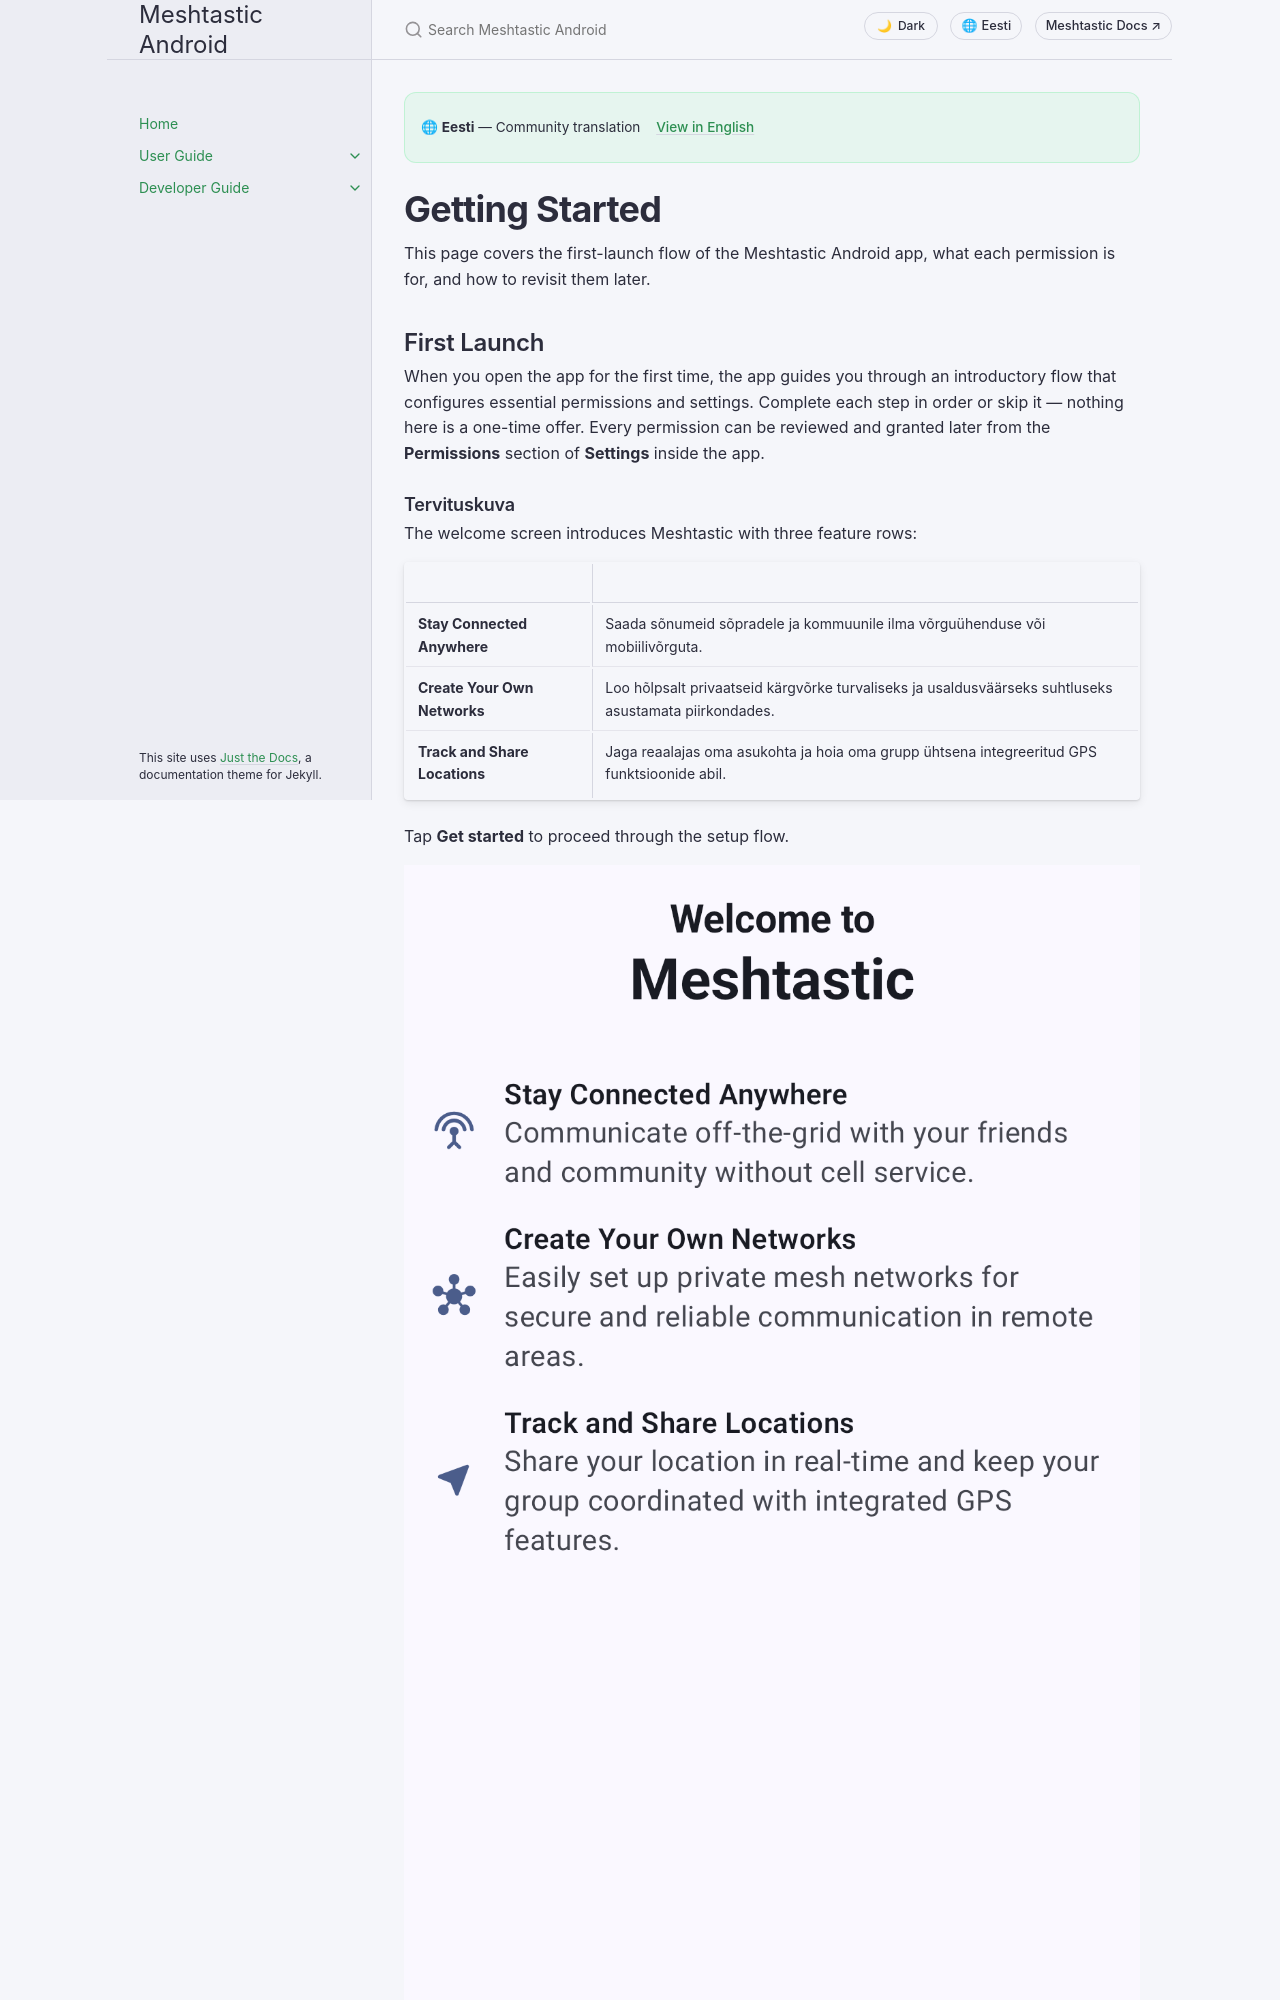

repository: meshtastic/Meshtastic-Android · page: et/user/onboarding.html · generator: jekyll

---
title: Getting Started
nav_order: 1
last_updated: 2026-11-15
description: First-launch setup — permissions, onboarding flow, and next steps after connecting your node.
aliases:
  - first-launch
  - seadistamine
  - sissejuhatus
---

# Getting Started

This page covers the first-launch flow of the Meshtastic Android app, what each permission is for, and how to revisit them later.

## First Launch

When you open the app for the first time, the app guides you through an introductory flow that configures essential permissions and settings. Complete each step in order or skip it — nothing here is a one-time offer. Every permission can be reviewed and granted later from the **Permissions** section of **Settings** inside the app.

### Tervituskuva

The welcome screen introduces Meshtastic with three feature rows:

|                               |                                                                                                                       |
| ----------------------------- | --------------------------------------------------------------------------------------------------------------------- |
| **Stay Connected Anywhere**   | Saada sõnumeid sõpradele ja kommuunile ilma võrguühenduse või mobiilivõrguta.                         |
| **Create Your Own Networks**  | Loo hõlpsalt privaatseid kärgvõrke turvaliseks ja usaldusväärseks suhtluseks asustamata piirkondades. |
| **Track and Share Locations** | Jaga reaalajas oma asukohta ja hoia oma grupp ühtsena integreeritud GPS funktsioonide abil.           |

Tap **Get started** to proceed through the setup flow.

![Tervituskuva](../../assets/screenshots/onboarding_welcome.png)

## Permissions

Rakendus küsib seadistamise ajal mitmeid lube. Igal neist on kindel eesmärk ja mõned on vajalikud põhifunktsioonide täitmiseks.

### Sinihamba load

Bluetooth is the primary connection method between your phone and a Meshtastic node. The **Bluetooth** screen shows what the permission buys you:

- **Discovery** — find and identify Meshtastic devices near you.
- **Configuration** — wirelessly manage your device settings and channels.

On Android 12 and newer, Android asks once, for **Nearby devices**, and that one grant covers both scanning and connecting. Without it, you'll need to use USB or TCP connections instead. On hardware with no Bluetooth LE, setup skips this screen.
